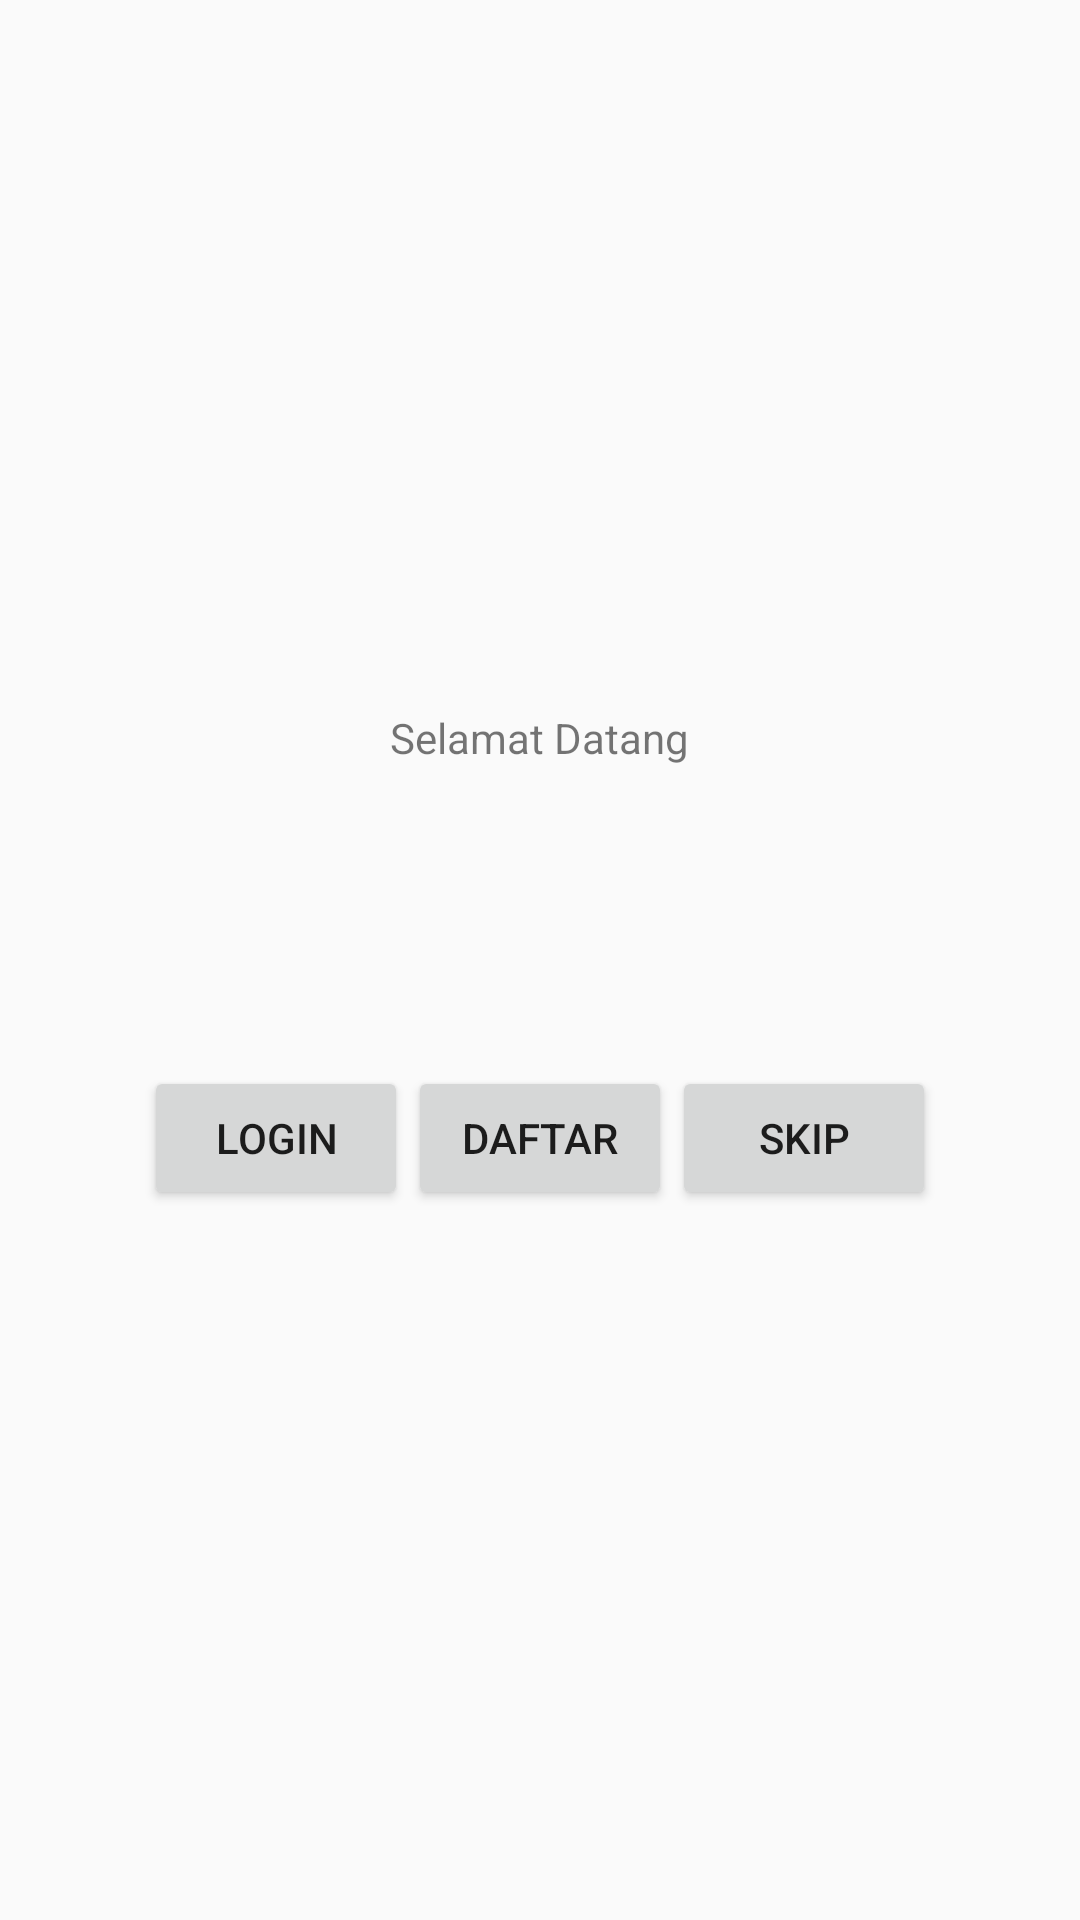

Layout XML and referenced resources for this Android screen:
<!-- AndroidManifest.xml: application theme Theme.Perpustakaan -->
<!-- res/layout/activity_start.xml -->
<?xml version="1.0" encoding="utf-8"?>
<LinearLayout xmlns:android="http://schemas.android.com/apk/res/android"
    xmlns:app="http://schemas.android.com/apk/res-auto"
    xmlns:tools="http://schemas.android.com/tools"
    android:id="@+id/main"
    android:layout_width="match_parent"
    android:layout_height="match_parent"
    tools:context=".StartActivity"
    android:orientation="vertical"
    android:gravity="center">

    <TextView
        android:layout_width="wrap_content"
        android:layout_height="wrap_content"
        android:text="Selamat Datang"
        android:layout_gravity="center"
        android:layout_marginBottom="100dp"/>

    <LinearLayout
        android:layout_width="match_parent"
        android:layout_height="wrap_content"
        android:layout_gravity="center"
        android:gravity="center">

        <Button
            android:id="@+id/btn_login"
            android:layout_width="wrap_content"
            android:layout_height="wrap_content"
            android:text="Login" />

        <Button
            android:id="@+id/btn_daftar"
            android:layout_width="wrap_content"
            android:layout_height="wrap_content"
            android:text="Daftar" />

        <Button
            android:id="@+id/btn_skip"
            android:layout_width="wrap_content"
            android:layout_height="wrap_content"
            android:text="Skip" />
    </LinearLayout>

</LinearLayout>
<!-- resources referenced by this layout -->
<resources>
  <style name="Theme.Perpustakaan" parent="Base.Theme.Perpustakaan" />
  <style name="Base.Theme.Perpustakaan" parent="Theme.AppCompat.Light.NoActionBar">
          
          
      </style>
</resources>
